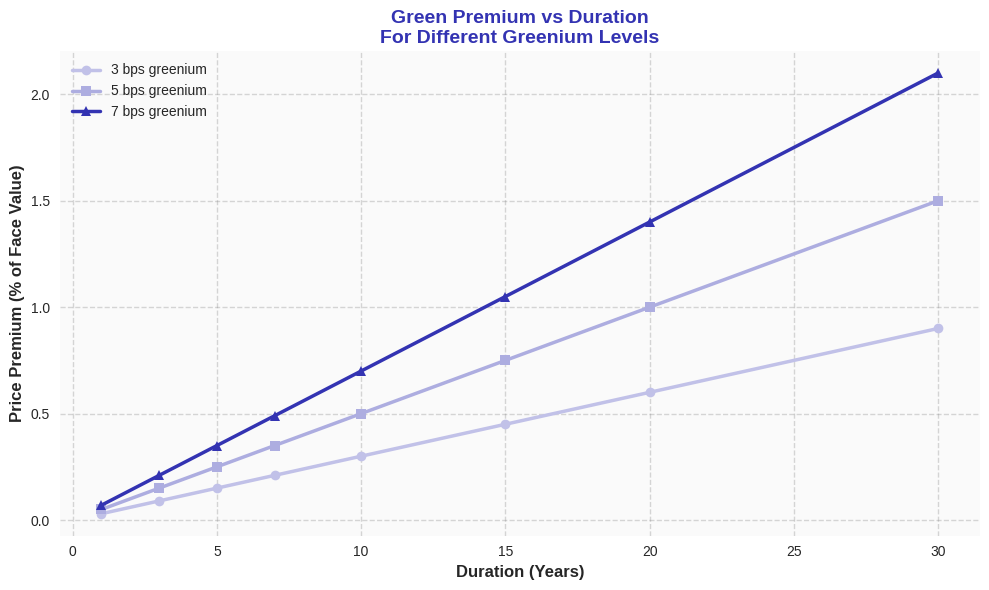

This figure's Python source:
import matplotlib.pyplot as plt
import numpy as np

COLORS = {'primary': '#3333B2', 'secondary': '#ADADE0', 'light': '#C1C1E8'}

def generate_chart():
    try:
        plt.style.use('seaborn-v0_8')
        fig, ax = plt.subplots(figsize=(10, 6))

        # Duration range (years)
        durations = np.array([1, 3, 5, 7, 10, 15, 20, 30])

        # Price premium for different greenium levels (as % of face value)
        # Formula: ΔP ≈ D × g (simplified)
        greenium_3bp = durations * 0.0003 * 100  # 3 bps
        greenium_5bp = durations * 0.0005 * 100  # 5 bps
        greenium_7bp = durations * 0.0007 * 100  # 7 bps

        ax.plot(durations, greenium_3bp, color=COLORS['light'], linewidth=2.5,
               marker='o', markersize=7, label='3 bps greenium')
        ax.plot(durations, greenium_5bp, color=COLORS['secondary'], linewidth=2.5,
               marker='s', markersize=7, label='5 bps greenium')
        ax.plot(durations, greenium_7bp, color=COLORS['primary'], linewidth=2.5,
               marker='^', markersize=7, label='7 bps greenium')

        ax.set_xlabel('Duration (Years)', fontsize=12, fontweight='bold')
        ax.set_ylabel('Price Premium (% of Face Value)', fontsize=12, fontweight='bold')
        ax.set_title('Green Premium vs Duration\nFor Different Greenium Levels',
                     fontsize=14, fontweight='bold', color=COLORS['primary'])
        ax.legend(fontsize=10, loc='upper left')
        ax.grid(True, alpha=0.3, linestyle='--', color='#7F7F7F')

        ax.set_facecolor('#FAFAFA')
        fig.patch.set_facecolor('white')

        plt.tight_layout()
        plt.savefig('charts/week1/week1_v2_goal3_chart2_duration.pdf', format='pdf',
                    dpi=300, bbox_inches='tight', facecolor='white', edgecolor='none')
        print("SUCCESS: charts/week1/week1_v2_goal3_chart2_duration.pdf")
        plt.close()
        return True
    except Exception as e:
        print(f"ERROR: {e}")
        return False

if __name__ == "__main__":
    exit(0 if generate_chart() else 1)
